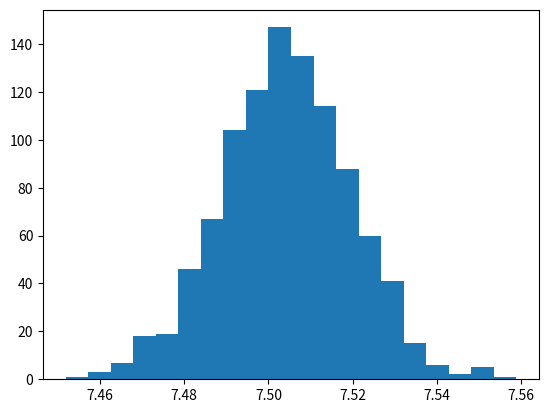

This figure's Python source:
from numpy.random import normal
import matplotlib.pyplot as plt

def production_pieces(n_pecas, prensa_tolerancia, valor_central):
    arrPecas = [0]*n_pecas
    for i in range(n_pecas):
        arrPecas[i] = normal(valor_central, prensa_tolerancia)

    return arrPecas

def MedindoPecas(arr_pecas, SM_tolerancia, prensa_tolerancia, valor_central):
    pass


def calc_lucros():
    pass


if __name__ == "__main__":
    pecas = production_pieces(1000, 0.015, 7.505)
    plt.hist(pecas, bins=20)
    plt.show()
